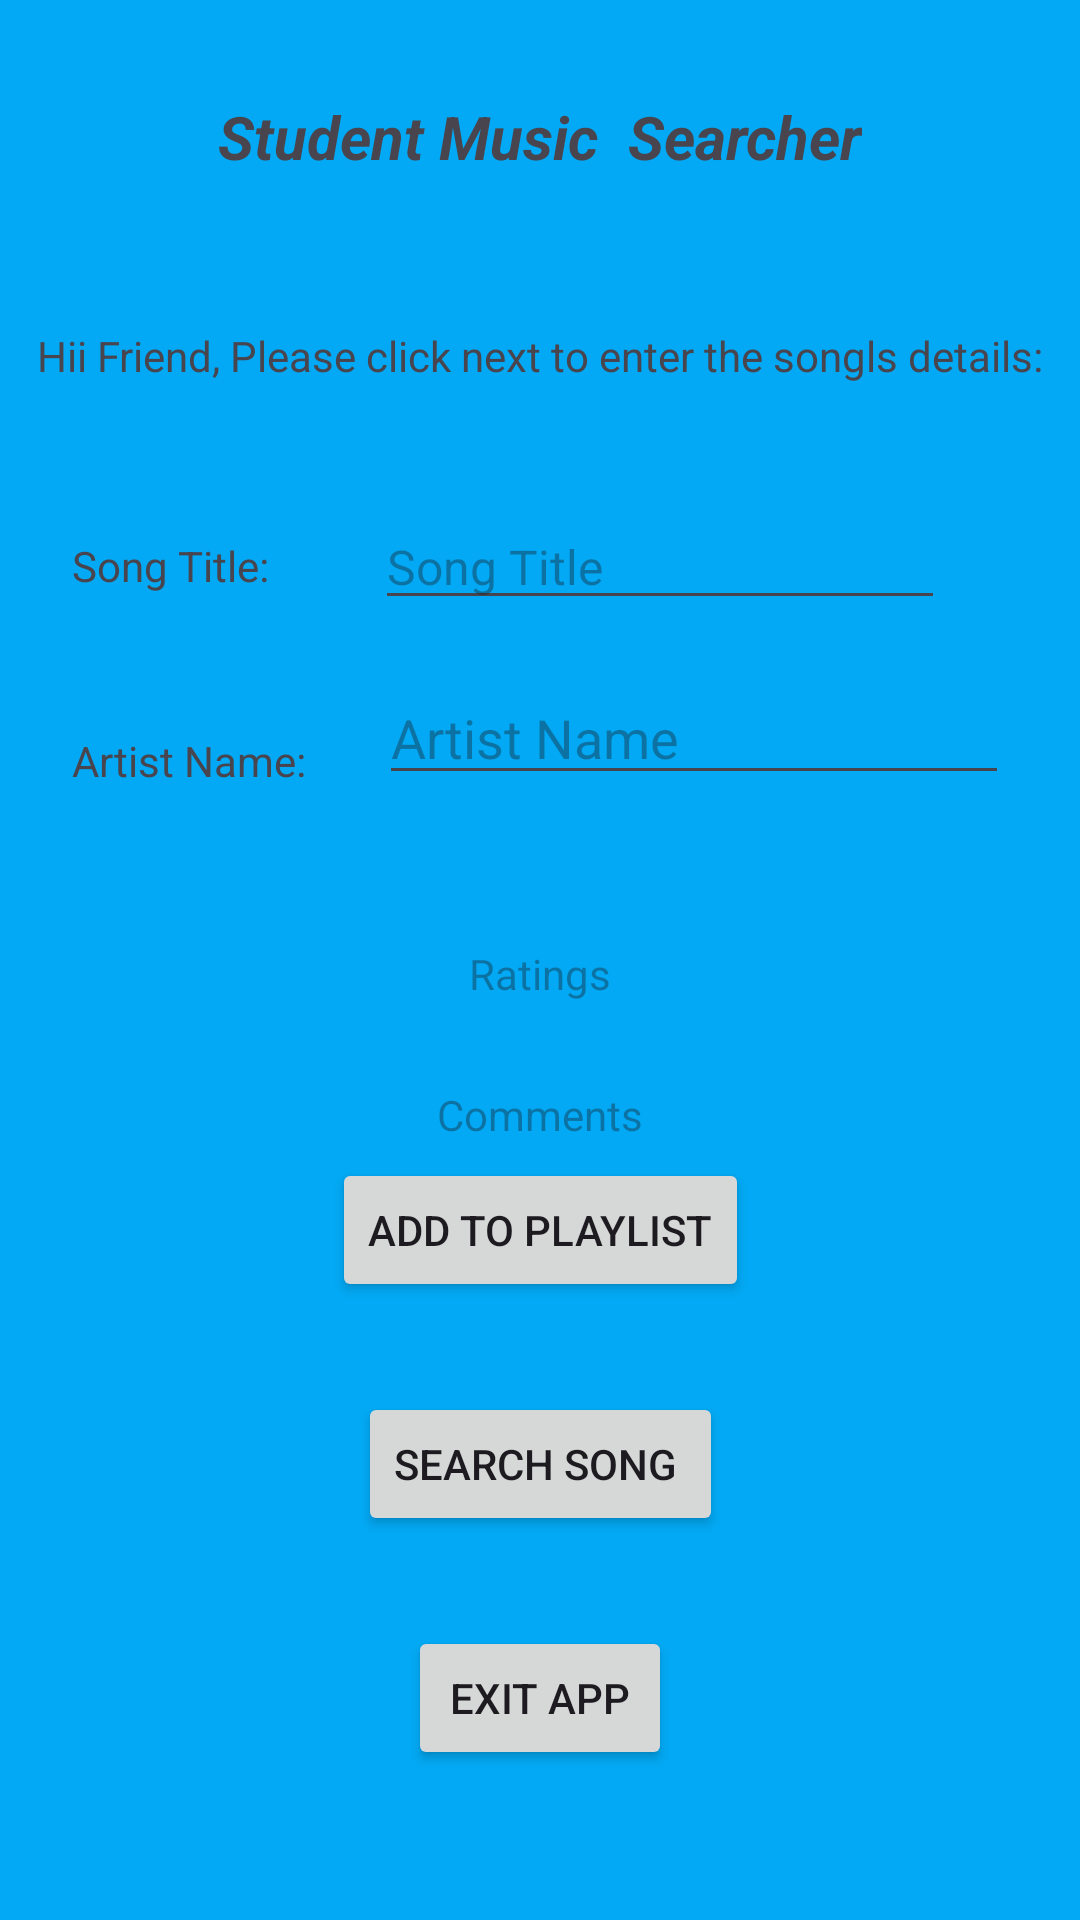

The Android layout XML behind this screen, and the referenced resources:
<!-- AndroidManifest.xml: application theme Theme.PracticumExamMusicApp -->
<!-- res/layout/activity_main.xml -->
<?xml version="1.0" encoding="utf-8"?>
<androidx.constraintlayout.widget.ConstraintLayout xmlns:android="http://schemas.android.com/apk/res/android"
    xmlns:app="http://schemas.android.com/apk/res-auto"
    xmlns:tools="http://schemas.android.com/tools"
    android:id="@+id/main1"
    android:layout_width="match_parent"
    android:layout_height="match_parent"
    android:background="#03A9F4"
    tools:context=".MainActivity">

    <TextView
        android:id="@+id/textView"
        android:layout_width="wrap_content"
        android:layout_height="wrap_content"
        android:layout_marginStart="24dp"
        android:layout_marginTop="32dp"
        android:layout_marginEnd="24dp"
        android:text="Student Music  Searcher"
        android:textSize="20sp"
        android:textStyle="bold|italic"
        app:layout_constraintEnd_toEndOf="parent"
        app:layout_constraintStart_toStartOf="parent"
        app:layout_constraintTop_toTopOf="parent" />

    <TextView
        android:id="@+id/textView3"
        android:layout_width="wrap_content"
        android:layout_height="wrap_content"
        android:layout_marginStart="24dp"
        android:layout_marginTop="50dp"
        android:layout_marginEnd="24dp"
        android:text="Hii Friend, Please click next to enter the songls details:"
        app:layout_constraintEnd_toEndOf="parent"
        app:layout_constraintStart_toStartOf="parent"
        app:layout_constraintTop_toBottomOf="@+id/textView" />

    <Button
        android:id="@+id/butSearch"
        android:layout_width="wrap_content"
        android:layout_height="wrap_content"
        android:layout_marginStart="24dp"
        android:layout_marginEnd="24dp"
        android:layout_marginBottom="30dp"
        android:text="Search song "
        app:layout_constraintBottom_toTopOf="@+id/exitAppBut"
        app:layout_constraintEnd_toEndOf="parent"
        app:layout_constraintStart_toStartOf="parent" />

    <Button
        android:id="@+id/butPlayList"
        android:layout_width="wrap_content"
        android:layout_height="wrap_content"
        android:layout_marginStart="24dp"
        android:layout_marginEnd="24dp"
        android:layout_marginBottom="30dp"
        android:text="Add to Playlist"
        app:layout_constraintBottom_toTopOf="@+id/butSearch"
        app:layout_constraintEnd_toEndOf="parent"
        app:layout_constraintStart_toStartOf="parent" />

    <Button
        android:id="@+id/exitAppBut"
        android:layout_width="wrap_content"
        android:layout_height="wrap_content"
        android:layout_marginStart="24dp"
        android:layout_marginEnd="24dp"
        android:layout_marginBottom="50dp"
        android:text="Exit App"
        app:layout_constraintBottom_toBottomOf="parent"
        app:layout_constraintEnd_toEndOf="parent"
        app:layout_constraintStart_toStartOf="parent" />

    <TextView
        android:id="@+id/textView5"
        android:layout_width="wrap_content"
        android:layout_height="wrap_content"
        android:layout_marginStart="33dp"
        app:layout_constraintStart_toStartOf="parent"
        tools:layout_editor_absoluteY="168dp" />

    <EditText
        android:id="@+id/txtSong_"
        android:layout_width="wrap_content"
        android:layout_height="wrap_content"
        android:layout_marginStart="18dp"
        android:layout_marginTop="40dp"
        android:layout_marginEnd="28dp"
        android:ems="10"
        android:hint="Song Title"
        android:inputType="text"
        android:textSize="16sp"
        app:layout_constraintEnd_toEndOf="parent"
        app:layout_constraintStart_toEndOf="@+id/textView15"
        app:layout_constraintTop_toBottomOf="@+id/textView3" />

    <TextView
        android:id="@+id/textView15"
        android:layout_width="wrap_content"
        android:layout_height="wrap_content"
        android:layout_marginStart="24dp"
        android:layout_marginTop="51dp"
        android:text="Song Title:"
        app:layout_constraintStart_toStartOf="parent"
        app:layout_constraintTop_toBottomOf="@+id/textView3" />

    <TextView
        android:id="@+id/txtRatings_"
        android:layout_width="wrap_content"
        android:layout_height="wrap_content"
        android:layout_marginStart="32dp"
        android:layout_marginTop="50dp"
        android:layout_marginEnd="32dp"
        android:hint="Ratings"
        app:layout_constraintEnd_toEndOf="parent"
        app:layout_constraintStart_toStartOf="parent"
        app:layout_constraintTop_toBottomOf="@+id/txtArtistName_" />

    <TextView
        android:id="@+id/txtComments_"
        android:layout_width="wrap_content"
        android:layout_height="wrap_content"
        android:layout_marginStart="32dp"
        android:layout_marginTop="28dp"
        android:layout_marginEnd="32dp"
        android:hint="Comments"
        app:layout_constraintEnd_toEndOf="parent"
        app:layout_constraintStart_toStartOf="parent"
        app:layout_constraintTop_toBottomOf="@+id/txtRatings_" />

    <EditText
        android:id="@+id/txtArtistName_"
        android:layout_width="wrap_content"
        android:layout_height="wrap_content"
        android:layout_marginStart="24dp"
        android:layout_marginTop="17dp"
        android:layout_marginEnd="24dp"
        android:ems="10"
        android:hint="Artist Name"
        android:inputType="text"
        app:layout_constraintEnd_toEndOf="parent"
        app:layout_constraintStart_toEndOf="@+id/textView6"
        app:layout_constraintTop_toBottomOf="@+id/txtSong_" />

    <TextView
        android:id="@+id/textView6"
        android:layout_width="wrap_content"
        android:layout_height="wrap_content"
        android:layout_marginStart="24dp"
        android:layout_marginTop="46dp"
        android:text="Artist Name:"
        app:layout_constraintStart_toStartOf="parent"
        app:layout_constraintTop_toBottomOf="@+id/textView15" />

</androidx.constraintlayout.widget.ConstraintLayout>
<!-- resources referenced by this layout -->
<resources>
  <style name="Theme.PracticumExamMusicApp" parent="Base.Theme.PracticumExamMusicApp" />
  <style name="Base.Theme.PracticumExamMusicApp" parent="Theme.Material3.DayNight.NoActionBar">
          
          
      </style>
</resources>
